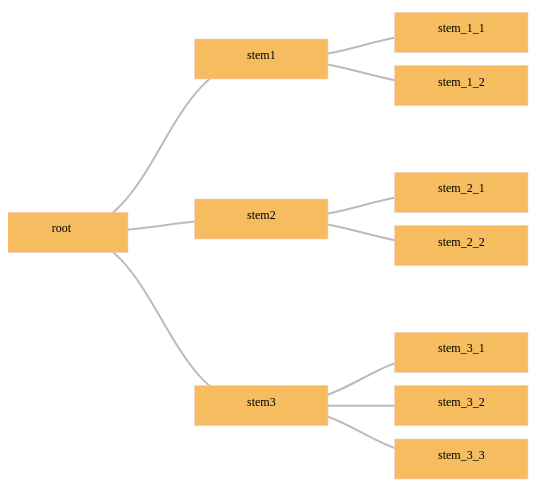
D3 v5 page, settled after 480 driven frames (8 s of simulated time); the page loaded 1 data file(s).


// ── tidytree.js
window.addEventListener("load", createtidytree);


function createtidytree() {
  const colorlist = ["#F6BD60", "#F7EDE2", "#F5CAC3", "#84A59D", "#F28482"];
  const colorset = {
    fillset: colorlist,
    strokeset: colorlist.slice(1, 6)

  };

  d3.json("tidytree.json").then(function (data) {
    /**
 * 基本配置 
 */
    const width = 900;
    const height = 925;
    const padding = 30;
    const margin = ({ top: 50, right: 10, bottom: 10, left: 40 });

    var dx = 40;
    var dy = 150;

    var diagonal = d3.linkHorizontal().x(d => d.y).y(d => d.x);
    var tree = d3.tree().nodeSize([dx, dy]);

    const root = d3.hierarchy(data);

    root.x0 = dy / 2;
    root.y0 = 0;
    root.descendants().forEach((d, i) => {
      d.id = i;
      d._children = d.children;
        if (d.depth == 2) d.children = null;
    });

    const svg = d3.select("#treemap")
      .attr("viewBox", [-margin.left, -margin.top, width, dx])
      // .style("font", "10px sans-serif")
      .style("user-select", "none");

    const gLink = svg.append("g")
      .attr("fill", "none")
      .attr("stroke", "#555")
      .attr("stroke-opacity", 0.4)
      .attr("stroke-width", 1.5);

    const gNode = svg.append("g")
      .attr("cursor", "pointer")
      .attr("pointer-events", "all");

    function update(source) {
      const duration = d3.event && d3.event.altKey ? 2500 : 250;
      const nodes = root.descendants().reverse();
      const links = root.links();

      // Compute the new tree layout.
      tree(root);

      let left = root;
      let right = root;
      root.eachBefore(node => {
        if (node.x < left.x) left = node;
        if (node.x > right.x) right = node;
      });

      const height = right.x - left.x + margin.top + margin.bottom;

      const transition = svg.transition()
        .duration(duration)
        .attr("viewBox", [-margin.left, left.x - margin.top, width, height])
        .tween("resize", window.ResizeObserver ? null : () => () => svg.dispatch("toggle"));

      // Update the nodes…
      const node = gNode.selectAll("g")
        .data(nodes, d => d.id);

      // Enter any new nodes at the parent's previous position.
      const nodeEnter = node.enter().append("g")
        .attr("transform", d => `translate(${source.y0},${source.x0})`)
        .attr("fill-opacity", 0)
        .attr("stroke-opacity", 0)
        .on("click", d => {
          d.children = d.children ? null : d._children;
          update(d);
        });

      nodeEnter.append("rect")
        .attr("fill", d => d._children ? colorset.fillset[0] : colorset.fillset[1] )
        .attr("stroke-width", 0.5)
        .attr("stroke", colorset.fillset[2])
        .attr("width", 100)
        .attr("height", 30)
        .attr("x", -50)
        .attr("y", -15);

      nodeEnter.append("text")
        .attr("font-size", 9)
        .attr("font-color", "#fff")
        .attr("text-anchor", "middle")
        .selectAll("tspan")
        .data(d => d.data.name)
        .join("tspan")
        .text(d => d);

      // Transition nodes to their new position.
      const nodeUpdate = node.merge(nodeEnter).transition(transition)
        .attr("transform", d => `translate(${d.y},${d.x})`)
        .attr("fill-opacity", 1)
        .attr("stroke-opacity", 1);

      // Transition exiting nodes to the parent's new position.
      const nodeExit = node.exit().transition(transition).remove()
        .attr("transform", d => `translate(${source.y},${source.x})`)
        .attr("fill-opacity", 0)
        .attr("stroke-opacity", 0);

      // Update the links…
      const link = gLink.selectAll("path")
        .data(links, d => d.target.id);

      // Enter any new links at the parent's previous position.
      const linkEnter = link.enter().append("path")
        .attr("d", d => {
          const o = { x: source.x0, y: source.y0 };
          return diagonal({ source: o, target: o });
        });

      // Transition links to their new position.
      link.merge(linkEnter).transition(transition)
        .attr("d", diagonal);

      // Transition exiting nodes to the parent's new position.
      link.exit().transition(transition).remove()
        .attr("d", d => {
          const o = { x: source.x, y: source.y };
          return diagonal({ source: o, target: o });
        });

      // Stash the old positions for transition.
      root.eachBefore(d => {
        d.x0 = d.x;
        d.y0 = d.y;
      });
    }

    update(root);

  });





}


### data: tidytree.json
{
 "name": "root",
 "children": [
  {
   "name": "stem1",
   "children": [
    "{... 2 keys}",
    "{... 2 keys}"
   ]
  },
  {
   "name": "stem2",
   "children": [
    "{... 2 keys}",
    "{... 2 keys}"
   ]
  },
  {
   "name": "stem3",
   "children": [
    "{... 2 keys}",
    "{... 2 keys}",
    "{... 2 keys}"
   ]
  }
 ]
}